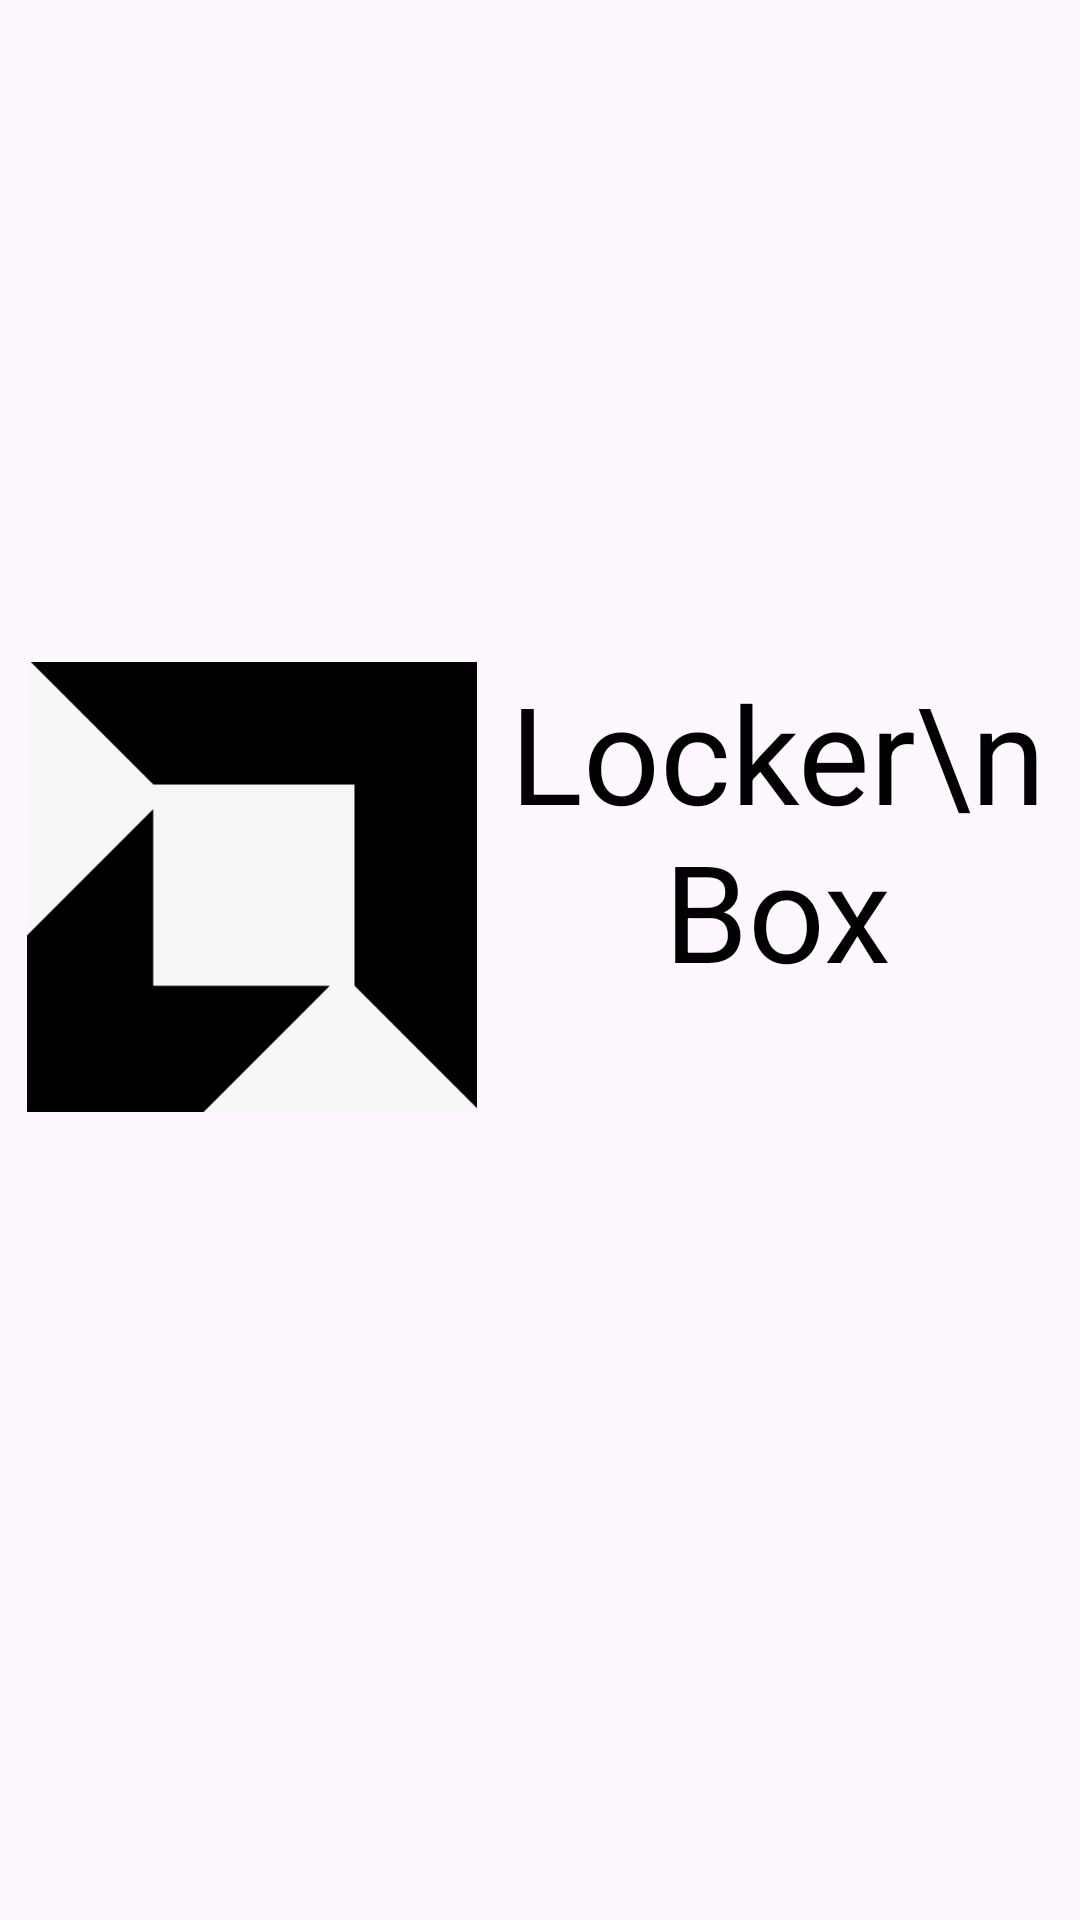

This screen was rendered from an Android layout file. Write that file and the resources it references.
<!-- AndroidManifest.xml: application theme Theme.LockerBoxMark2 -->
<!-- res/layout/activity_main.xml -->
<?xml version="1.0" encoding="utf-8"?>
<layout
    xmlns:android="http://schemas.android.com/apk/res/android"
    xmlns:app="http://schemas.android.com/apk/res-auto"
    xmlns:tools="http://schemas.android.com/tools">
    <androidx.constraintlayout.widget.ConstraintLayout
        android:id="@+id/main"
        android:layout_width="match_parent"
        android:layout_height="match_parent"
        tools:context=".Activiity.MainActivity">

        <androidx.appcompat.widget.LinearLayoutCompat
            android:layout_width="match_parent"
            android:layout_height="wrap_content"
            android:orientation="horizontal"
            app:layout_constraintBottom_toBottomOf="parent"
            app:layout_constraintHorizontal_bias="1.0"
            app:layout_constraintLeft_toLeftOf="parent"
            app:layout_constraintRight_toRightOf="parent"
            app:layout_constraintTop_toTopOf="parent"
            app:layout_constraintVertical_bias="0.45">
            <androidx.appcompat.widget.AppCompatImageView
                android:id="@+id/appp_logo"
                android:layout_width="0dp"
                android:layout_height="150dp"
                android:layout_weight="1.2"
                android:src="@drawable/app_logo">
            </androidx.appcompat.widget.AppCompatImageView>
            <androidx.appcompat.widget.AppCompatTextView
                android:id="@+id/app_text"
                android:layout_width="0dp"
                android:layout_height="match_parent"
                android:layout_weight="1.3"
                android:layout_marginEnd="10dp"
                android:text="Locker\nBox"
                android:textAlignment="center"
                android:textAppearance="@color/black"
                android:textColor="@color/black"
                android:textSize="45sp"
                app:fontFamily="@font/bungee">
            </androidx.appcompat.widget.AppCompatTextView>
        </androidx.appcompat.widget.LinearLayoutCompat>
    </androidx.constraintlayout.widget.ConstraintLayout>
</layout>
<!-- resources referenced by this layout -->
<resources>
  <!-- drawable app_logo: jpg bitmap (drawable, 10247 bytes) -->
  <style name="Theme.LockerBoxMark2" parent="Base.Theme.LockerBoxMark2" />
  <style name="Base.Theme.LockerBoxMark2" parent="Theme.Material3.DayNight.NoActionBar">
          
          
      </style>
  <!-- not gathered from this repository: default colours our renderer supplied (Android Studio template values) -->
  <color name="black">#FF000000</color>
</resources>
